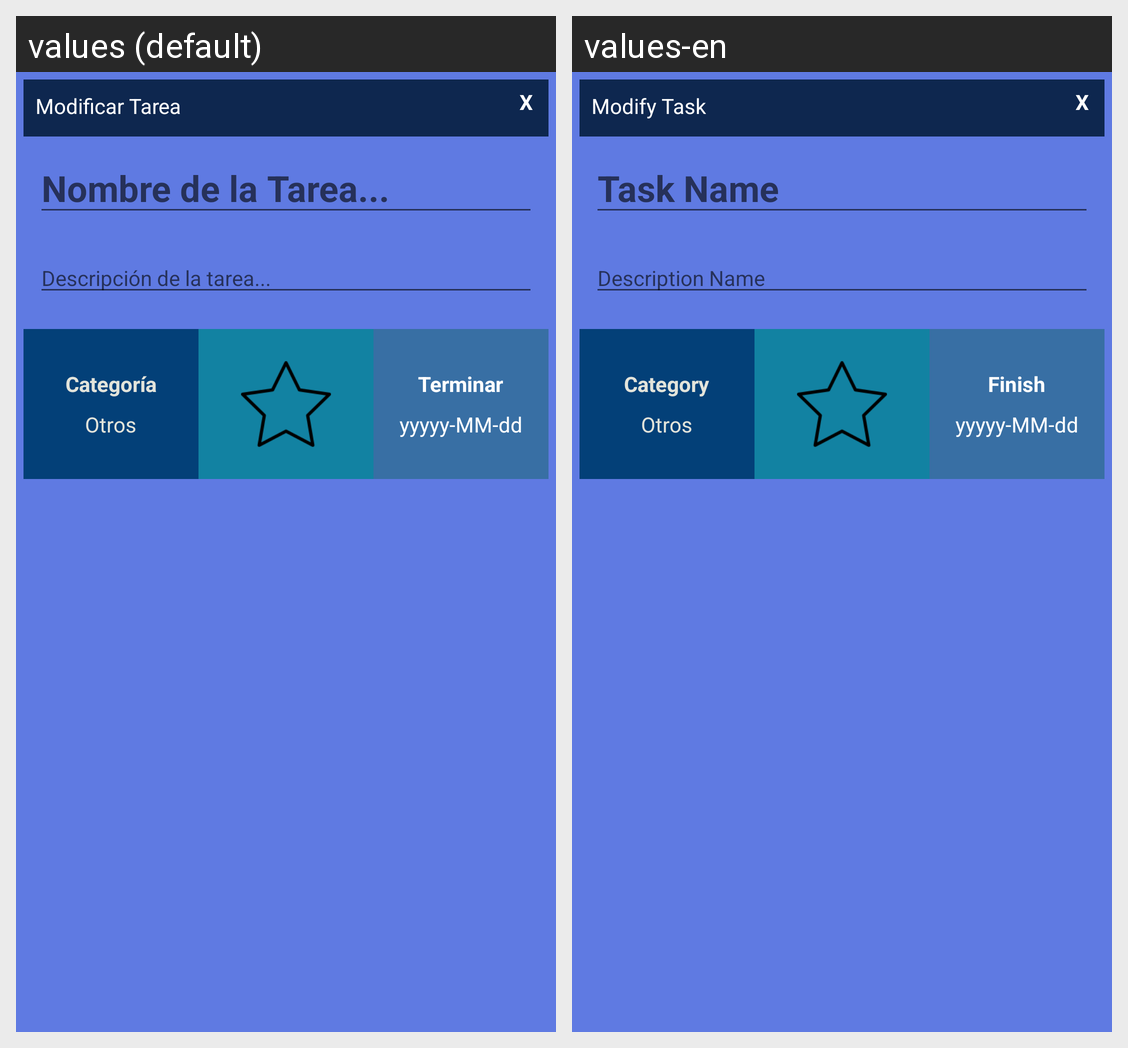

Translations of the strings shown on this Android screen, per locale in the grid:
Android screen res/layout/popup_modificar_tarea.xml rendered under 2 locales, left to right: values (default), values-en. Device: Nexus 5 (rendered at 1080×1920; each locale shown at half size, 540×960, under a caption strip naming it); theme AppTheme.
Strings drawn on this screen, with the default value and each locale's value (text and hints the layout hard-codes, and strings that could not be matched under every locale, appear in the picture but are not listed):

modificarTarea
  values: Modificar Tarea
  values-en: Modify Task

NombreDeTarea
  values: Nombre de la Tarea...
  values-en: Task Name

DescripcionTarea
  values: Descripción de la tarea...
  values-en: Description Name

Categoria
  values: Categoría
  values-en: Category

terminar
  values: Terminar
  values-en: Finish
